Run: headless pygame with SDL's dummy video driver; simulated clock (each Clock.tick advances the game by its frame time, no real sleeping); random seed 0; keys injected as events and as key.get_pressed() state; mouse plan: one left click at the window centre at the start of phase 2, then a move to the lower-right quarter at the start of phase 3.
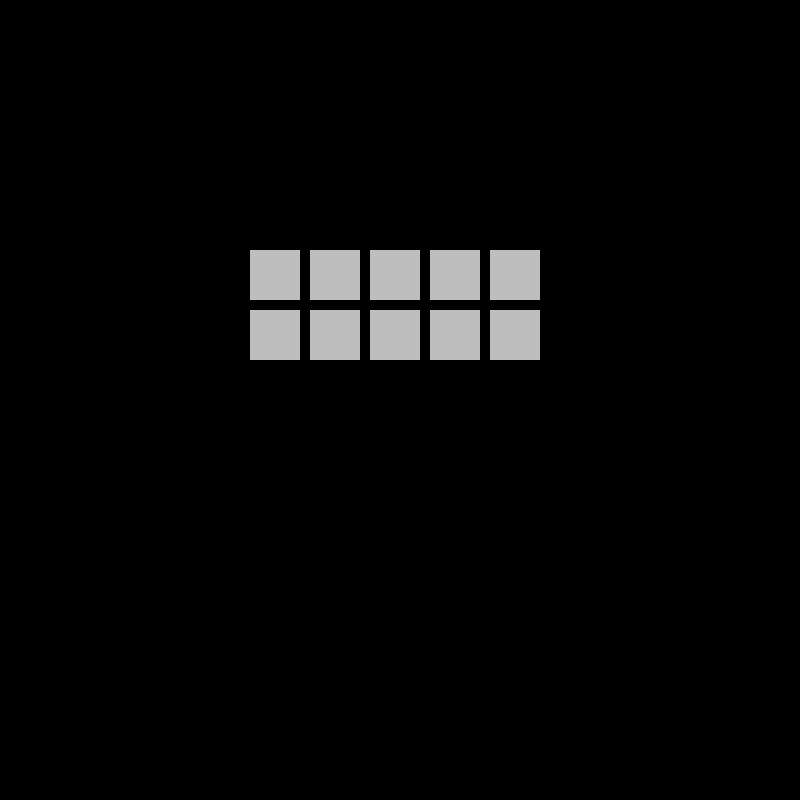
Frame 1 of 2 · flips 1–60 · no input
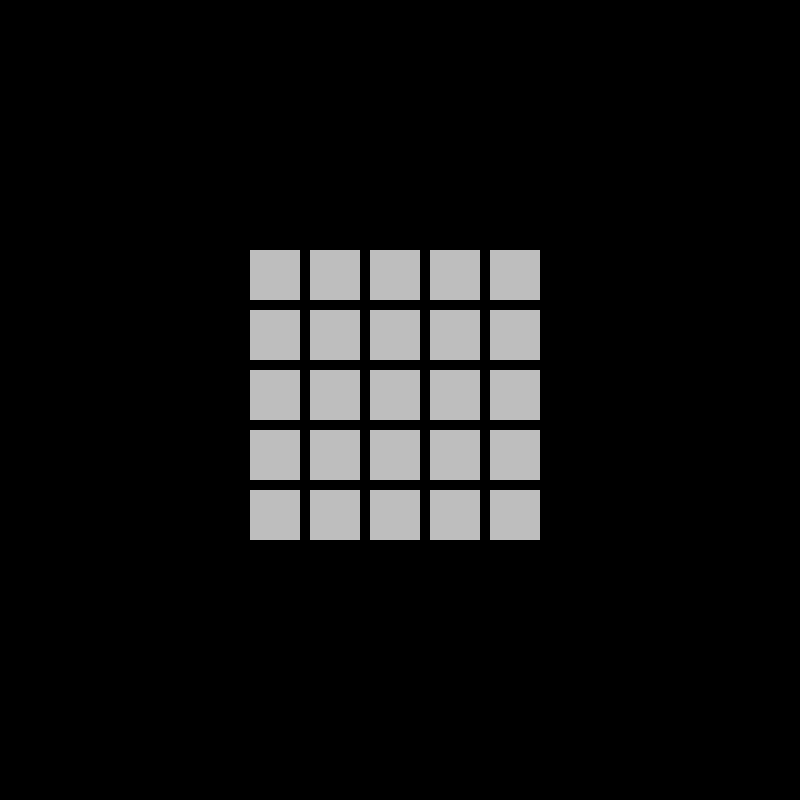
Frame 2 of 2 · flips 61–180 · clicked the window centre · tapped SPACE, RETURN · held RIGHT (→), D (game ended)

The pygame program that drew these frames:

# MODULE IMPORTS
import pygame # pylint: disable=import-error
import random
from pygame.color import Color
from itertools import product
from pygame.locals import *

# CONSTANTS
SCREEN_WIDTH = 800
SCREEN_HEIGHT = SCREEN_WIDTH #includes functionality for non-square screen sizes
TILE_SIZE = 50
TILE_GAP = 10
FPS = 60

# board widths for each difficulty (1/2/3 = EASY/MEDIUM/HARD)
BOARD_WIDTH_1 = 3
BOARD_WIDTH_2 = 4
BOARD_WIFTH_3 = 5

BG_COLOR = Color('black')

# GLOBALS
board_width = 3
x_margin = (SCREEN_WIDTH - (board_width * (TILE_SIZE + TILE_GAP))) // 2
y_margin = (SCREEN_HEIGHT - (board_width * (TILE_SIZE + TILE_GAP))) // 2 

# checks if user has flipped all the correct tiles
def wincon(board, flipped):
    return board == flipped

# shows plays tiles 
def game_start_animation(board):
    """Lets player read minigame prompt, then flips tiles for 3 seconds and flips them back"""
    
    pygame.time.wait(3000)

    # all tiles to be memorized are flipped
    empty = [[False]*board_width for _ in range(board_width)]
    draw_board(board)
    pygame.time.wait(3000)
    draw_board(empty)

# setting up board
def generate_board():
    """ Generates random board given board width """
    
    tiles = board_width**2
    board = []
    #tiles to memorize (4 for 3x3, 7 for 4x4, 11 for 5x5, 16 for 6x6)
    for i in range(tiles * 4 //9):
        board.append(True)
    #blank tiles
    for i in range(tiles - (tiles * 4 //9)):
        board.append(False) 
    #randomizes tile placement
    random.shuffle(board) 
    #converts 1D array of randomized True/False values (tiles) into 2D array
    board2D = [board[i:i + board_width] for i in range (0, board_width**2, board_width)]

    return board2D

def get_coord(x, y):
    """ Gets the coordinates of particular tiles.
        The tiles are number height wise and then width wise.
        So the x and y are interchanged."""

    top = x_margin + y * (TILE_SIZE + TILE_GAP)
    left = y_margin + x * (TILE_SIZE + TILE_GAP)
    return top, left


def get_pos(cx, cy):
    """Gets the tile (x, y) position  from the cartesian coordinates.
       The tiles are number height wise and then width wise.
       So the cx and cy are interchanged."""

    if cx < x_margin or cy < y_margin:
        return None, None

    x = (cy - y_margin) // (TILE_SIZE + TILE_GAP)
    y = (cx - x_margin) // (TILE_SIZE + TILE_GAP)

    if x >= board_width or y >= board_width or(cx - x_margin) % (TILE_SIZE + TILE_GAP) > TILE_SIZE or (cy - y_margin) % (TILE_SIZE + TILE_GAP) > TILE_SIZE:
        return None, None
    else:
        return x, y

def draw_tile(flipped, x, y):
    """Draws a particular tile"""

    coords = get_coord(x, y)
    square_rect = (*coords, TILE_SIZE, TILE_SIZE)
    pygame.draw.rect(screen, BG_COLOR, square_rect)
    if flipped[x][y]:
        pygame.draw.rect(screen, Color('blue'), square_rect)
    else:
        pygame.draw.rect(screen, Color('grey'), square_rect)
    pygame.display.update(square_rect)


def draw_board(flipped):
    """Draws the entire board"""

    for x in range(board_width):
        for y in range(board_width):
            draw_tile(flipped, x, y)


def draw_hover_box(x, y):
    """Draws the highlight box around the square"""

    px, py = get_coord(x, y)
    pygame.draw.rect(screen, Color('red'), (px - 5, py - 5, TILE_SIZE + 10, TILE_SIZE + 10), 5)


# main function
def main():
    global screen, clock
    global board_width, x_margin, y_margin

    # initialize
    pygame.init()

    screen = pygame.display.set_mode((SCREEN_WIDTH, SCREEN_WIDTH))
    pygame.display.set_caption("Tile Memory Minigame")
    clock = pygame.time.Clock()

    #setting default difficulty to easy
    # figure out how to access difficulty parameter from game.py
    diff = 3

    #changes board size based on difficulty
    if diff == 1:
        board_width = BOARD_WIDTH_1
    elif diff == 2:
        board_width = BOARD_WIDTH_2
    else: #diff == 3
        board_width = BOARD_WIFTH_3

    #initialize margins
    x_margin = (SCREEN_WIDTH - (board_width * (TILE_SIZE + TILE_GAP))) // 2
    y_margin = (SCREEN_HEIGHT - (board_width * (TILE_SIZE + TILE_GAP))) // 2

    #generates random board
    board = generate_board()
    #all tiles start off unflipped
    flipped = [[False]*board_width for _ in range(board_width)]

    #mouse tracking variables
    mouse_x = None
    mouse_y = None
    mouse_clicked = False

    running = True

    game_start_animation(board)

    while running:
        screen.fill(BG_COLOR)
        draw_board(flipped)

        for event in pygame.event.get():
            if event.type == pygame.QUIT:
                running = False
            elif event.type == MOUSEMOTION:
                mouse_x, mouse_y = pygame.mouse.get_pos()
            elif event.type == MOUSEBUTTONDOWN:
                mouse_x, mouse_y = pygame.mouse.get_pos()
                mouse_clicked = True

        x, y = get_pos(mouse_x, mouse_y)

        if x is not None and y is not None:
            if not flipped[x][y]:
                if mouse_clicked:
                    #flips tile and draws board
                    flipped[x][y] = True
                    draw_tile(flipped, x, y)
                    
                    if board[x][y]: #selected tile is correct
                        if wincon(board, flipped):
                            #game_won_animation(board, flipped)
                            running = False

                    else: #selected tile is wrong
                        pygame.time.wait(1500)
                        #flips over all tiles 
                        #game_lose_animation(board, flipped)
                        flipped = [[False]*board_width for _ in range(board_width)]
                        draw_board(flipped)
                        pygame.time.wait(1000)
                        running = False

                else:
                    draw_hover_box(x, y)
        
        mouse_clicked = False
        pygame.display.update()
    
    else:
        pygame.quit()
        quit()

if __name__ == "__main__":
    main()
